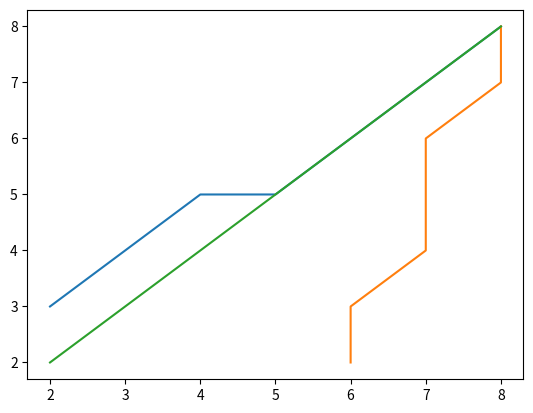

Generate this figure with matplotlib:
import matplotlib.pyplot as plt

def bresenham_points_top_right_to_bottom_left(point1, point2):
    """
    this only works if abs(dy/dx) < 1
    """
    x1, y1 = point1
    x2, y2 = point2
    m = (y2 - y1) / (x2 - x1)
    print(f"Gradient: {m}")

    line_points = []
# Case 1
    if 0 < m <= 1:
        dx = x1 - x2
        dy = y1 - y2
        P = (2 * dy) - dx
        x = x1
        y = y1

        line_points.append((x, y))

        while x > x2:
            x -= 1
            if P < 0:
                P += (2 * dy)
            else:
                y -= 1
                P += 2 * (dy - dx)

            line_points.append((x, y))
# case 2:
    elif m > 1:
        dx = x1 - x2
        dy = y1 - y2
        P = (2 * dx) - dy
        x = x1
        y = y1

        line_points.append((x, y))

        while y > y2:
            y -= 1
            if P < 0:
                P += (2 * dx)
            else:
                x -= 1
                P += 2 * (dx - dy)

            line_points.append((x, y))

    return line_points

# blue line
points = bresenham_points_top_right_to_bottom_left((8, 8), (2, 3))
plt.plot([point[0] for point in points], [point[1] for point in points])
# plt.show()

# orange line
points = bresenham_points_top_right_to_bottom_left((8, 8), (6, 2))
plt.plot([point[0] for point in points], [point[1] for point in points])
# plt.show()

# green line
points = bresenham_points_top_right_to_bottom_left((8, 8), (2, 2))
plt.plot([point[0] for point in points], [point[1] for point in points])
plt.show()